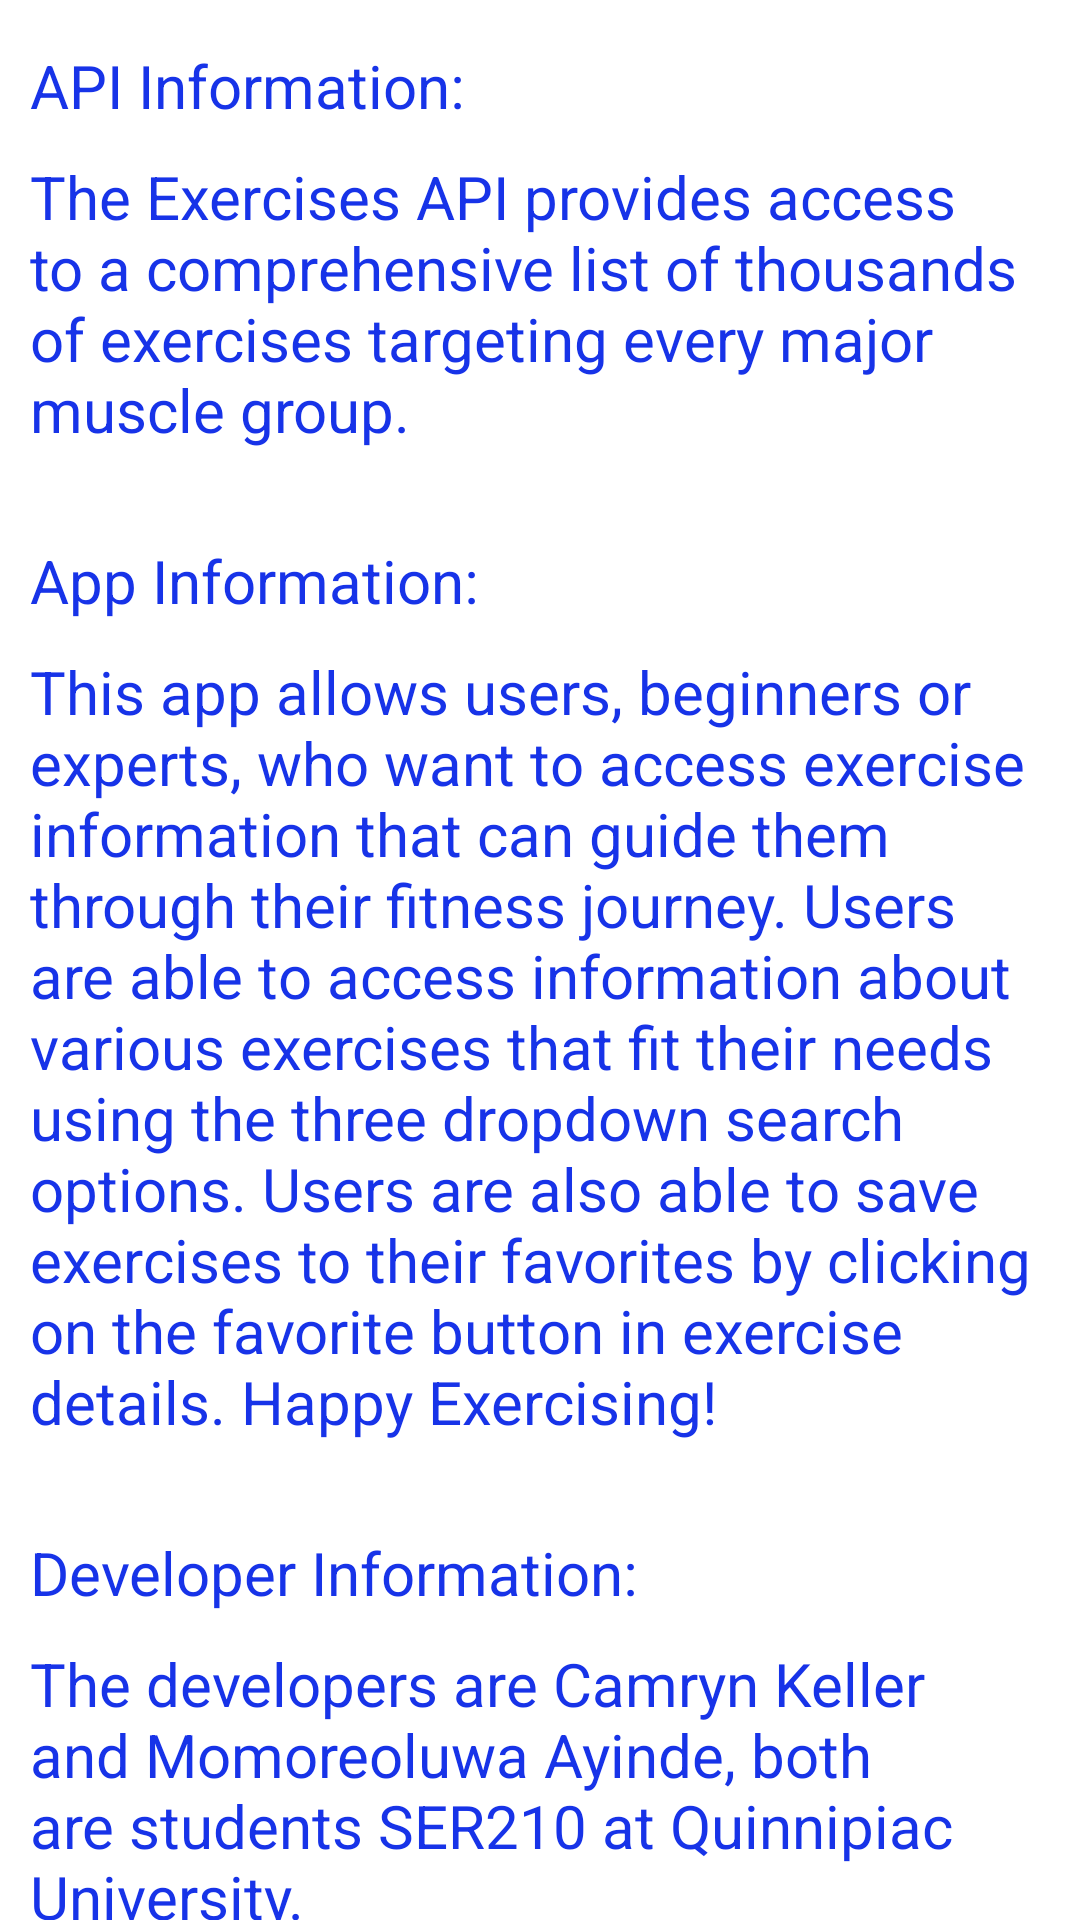

Write the Android layout XML for this screen, with the resource values it uses.
<!-- AndroidManifest.xml: application theme Theme.ExerciserApplication -->
<!-- res/layout/fragment_help.xml -->
<?xml version="1.0" encoding="utf-8"?>
<LinearLayout
    xmlns:android="http://schemas.android.com/apk/res/android"
    xmlns:tools="http://schemas.android.com/tools"
    android:layout_width="match_parent"
    android:layout_height="match_parent"
    android:orientation="vertical"
    tools:context=".OptionsFragment">

    <TextView
        android:id="@+id/apiTitle"
        android:layout_width="wrap_content"
        android:layout_height="wrap_content"
        android:layout_marginTop="15dp"
        android:layout_marginLeft="10dp"
        android:layout_gravity = "start"
        android:textSize="20sp"
        android:textColor = "@color/blue"
        android:text="@string/apiInfoTitle" />

    <TextView
        android:id="@+id/apiInfo"
        android:layout_width="wrap_content"
        android:layout_height="wrap_content"
        android:layout_marginTop="10dp"
        android:layout_marginLeft="10dp"
        android:layout_marginRight="10dp"
        android:layout_gravity="start"
        android:textSize="20sp"
        android:textColor = "@color/blue"
        android:text="@string/api_Info"
        />

    <TextView
        android:id="@+id/appTitle"
        android:layout_width="wrap_content"
        android:layout_height="wrap_content"
        android:layout_marginTop="30dp"
        android:layout_marginLeft="10dp"
        android:layout_marginRight="10dp"
        android:layout_gravity="start"
        android:textSize="20sp"
        android:textColor = "@color/blue"
        android:text="@string/appInfoTitle"
        />

    <TextView
        android:id="@+id/appInfo"
        android:layout_width="wrap_content"
        android:layout_height="wrap_content"
        android:layout_marginTop="10dp"
        android:layout_marginLeft="10dp"
        android:layout_marginRight="10dp"
        android:layout_gravity="start"
        android:textSize="20sp"
        android:textColor = "@color/blue"
        android:text="@string/app_Info"
        />

    <TextView
        android:id="@+id/developTitle"
        android:layout_width="wrap_content"
        android:layout_height="wrap_content"
        android:layout_marginTop="30dp"
        android:layout_marginLeft="10dp"
        android:layout_marginRight="10dp"
        android:layout_gravity="start"
        android:textSize="20sp"
        android:textColor = "@color/blue"
        android:text="@string/developerTitle"
        />

    <TextView
        android:id="@+id/developInfo"
        android:layout_width="wrap_content"
        android:layout_height="wrap_content"
        android:layout_marginTop="10dp"
        android:layout_marginLeft="10dp"
        android:layout_marginRight="10dp"
        android:layout_gravity="start"
        android:textSize="20sp"
        android:textColor = "@color/blue"
        android:text="@string/developerInfo"
        />


</LinearLayout>
<!-- resources referenced by this layout -->
<resources>
  <color name="blue">#1733E8</color>
  <string name="apiInfoTitle">API Information:</string>
  <string name="api_Info">The Exercises API provides access to a comprehensive list of thousands
          of exercises targeting every major muscle group.</string>
  <string name="appInfoTitle">App Information:</string>
  <string name="app_Info">This app allows users, beginners or experts, who want to access exercise
          information that can guide them through their fitness journey. Users are able to access
          information about various exercises that fit their needs using the three dropdown search options.
          Users are also able to save exercises to their favorites by clicking on the favorite button in
          exercise details. Happy Exercising!</string>
  <string name="developerInfo">The developers are Camryn Keller and Momoreoluwa Ayinde, both are students
          SER210 at Quinnipiac University. </string>
  <string name="developerTitle">Developer Information:</string>
  <style name="Theme.ExerciserApplication" parent="Theme.MaterialComponents.DayNight.NoActionBar">
          
          <item name="colorPrimary">@color/purple_500</item>
          <item name="colorPrimaryVariant">@color/purple_700</item>
          <item name="colorOnPrimary">@color/white</item>
          
          <item name="colorSecondary">@color/teal_200</item>
          <item name="colorSecondaryVariant">@color/teal_700</item>
          <item name="colorOnSecondary">@color/black</item>
          
          <item name="android:statusBarColor">?attr/colorPrimaryVariant</item>
          
      </style>
  <color name="purple_500">#FF6200EE</color>
  <color name="purple_700">#FF3700B3</color>
  <color name="white">#FFFFFFFF</color>
  <color name="teal_200">#FF03DAC5</color>
  <color name="teal_700">#FF018786</color>
  <color name="black">#FF000000</color>
</resources>
